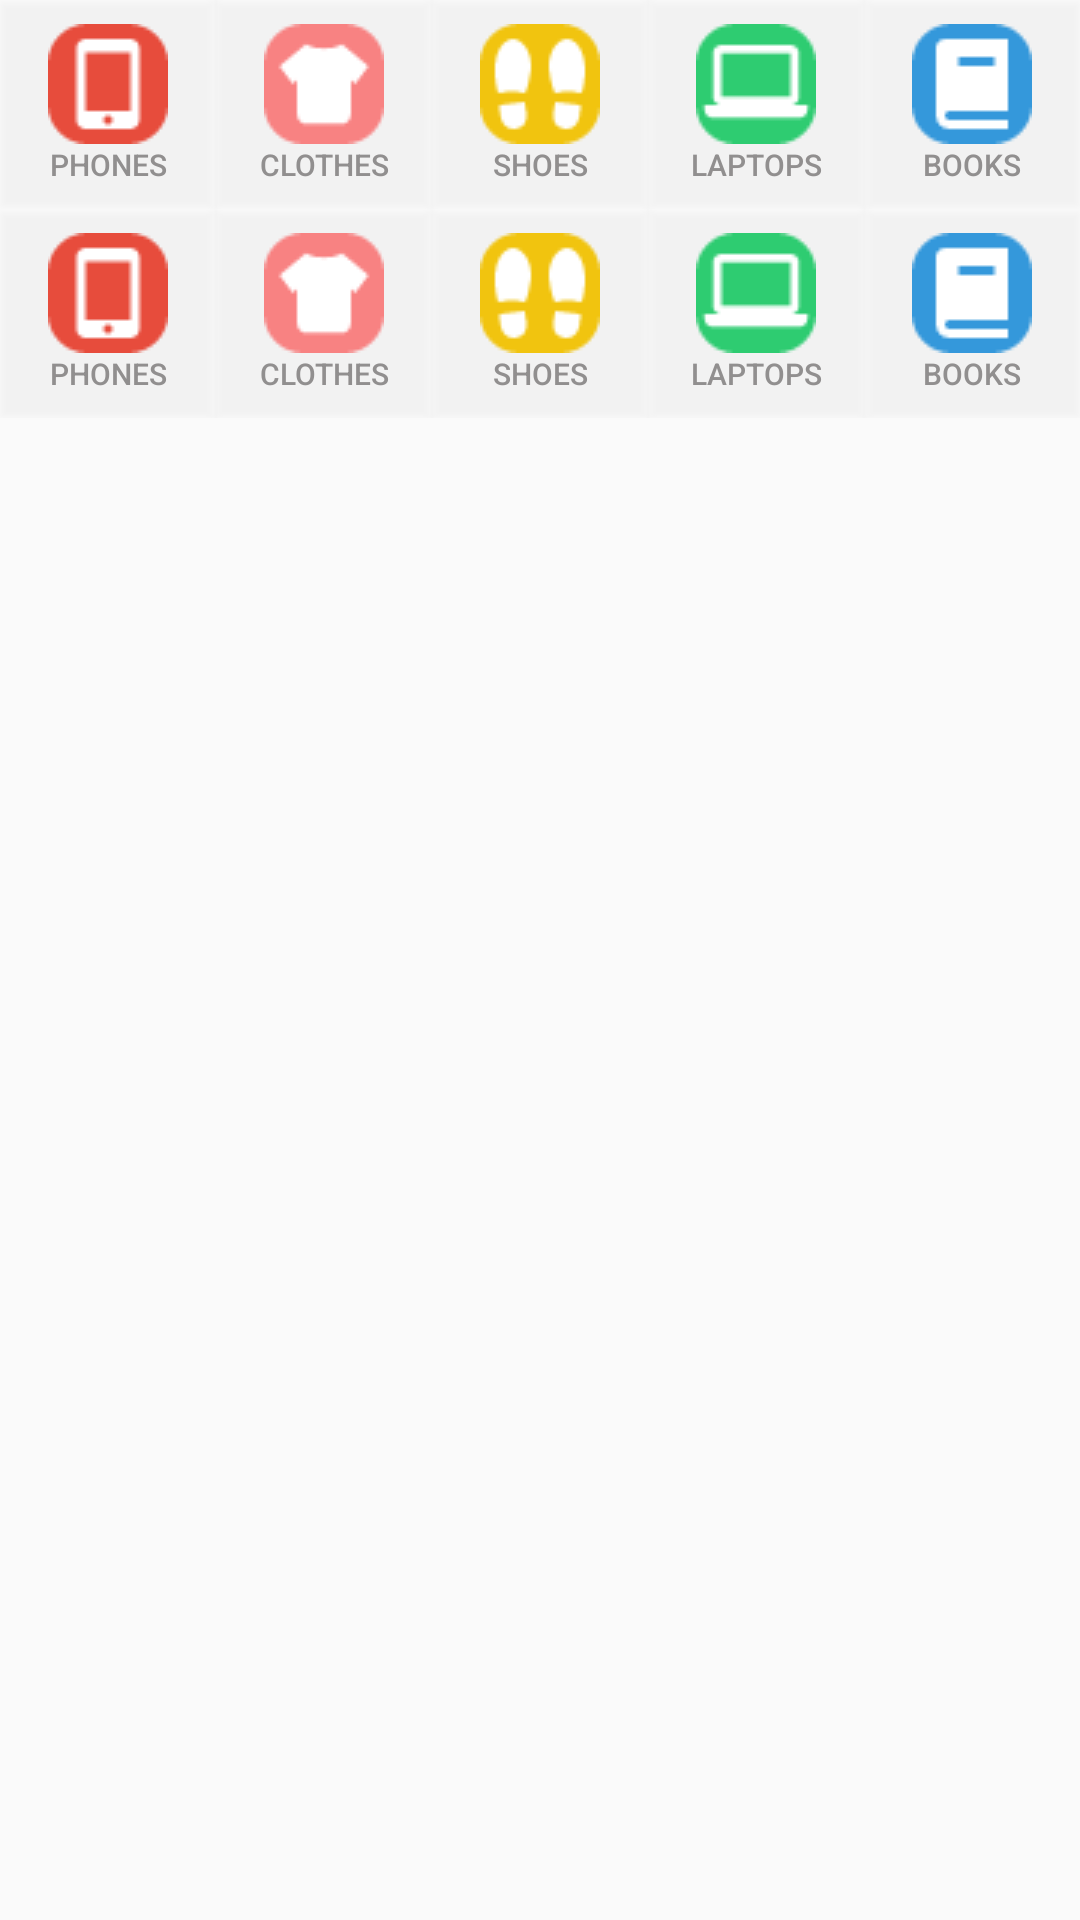

The Android layout XML behind this screen, and the referenced resources:
<!-- AndroidManifest.xml: application theme AppTheme.NoActionBar -->
<!-- res/layout/main_home_categories.xml -->
<?xml version="1.0" encoding="utf-8"?>
<LinearLayout xmlns:android="http://schemas.android.com/apk/res/android"
    android:orientation="vertical" android:layout_width="match_parent"
    android:layout_height="match_parent">

    <LinearLayout
        android:layout_width="match_parent"
        android:layout_height="wrap_content"
        android:orientation="horizontal">
        <Button
            android:layout_width="wrap_content"
            android:layout_height="wrap_content"
            style="@style/CategoryButton"
            android:drawableTop="@drawable/icons8_touchscreen_smartphone_40"
            android:text="phones"/>
        <Button
            android:layout_width="wrap_content"
            android:layout_height="wrap_content"
            style="@style/CategoryButton"
            android:drawableTop="@drawable/icons8_clothes_40"
            android:text="clothes"/>
        <Button
            android:layout_width="wrap_content"
            android:layout_height="wrap_content"
            style="@style/CategoryButton"
            android:drawableTop="@drawable/icons8_shoes_40"
            android:text="shoes"/>
        <Button
            android:layout_width="wrap_content"
            android:layout_height="wrap_content"
            style="@style/CategoryButton"
            android:drawableTop="@drawable/icons8_laptop_40"
            android:text="laptops"/>
        <Button
            android:layout_width="wrap_content"
            android:layout_height="wrap_content"
            style="@style/CategoryButton"
            android:drawableTop="@drawable/icons8_book_40"
            android:text="books"/>
    </LinearLayout>
    <LinearLayout
        android:layout_width="match_parent"
        android:layout_height="wrap_content"
        android:orientation="horizontal">
        <Button
            android:layout_width="wrap_content"
            android:layout_height="wrap_content"
            style="@style/CategoryButton"
            android:drawableTop="@drawable/icons8_touchscreen_smartphone_40"
            android:text="phones"/>
        <Button
            android:layout_width="wrap_content"
            android:layout_height="wrap_content"
            style="@style/CategoryButton"
            android:drawableTop="@drawable/icons8_clothes_40"
            android:text="clothes"/>
        <Button
            android:layout_width="wrap_content"
            android:layout_height="wrap_content"
            style="@style/CategoryButton"
            android:drawableTop="@drawable/icons8_shoes_40"
            android:text="shoes"/>
        <Button
            android:layout_width="wrap_content"
            android:layout_height="wrap_content"
            style="@style/CategoryButton"
            android:drawableTop="@drawable/icons8_laptop_40"
            android:text="laptops"/>
        <Button
            android:layout_width="wrap_content"
            android:layout_height="wrap_content"
            style="@style/CategoryButton"
            android:drawableTop="@drawable/icons8_book_40"
            android:text="books"/>
    </LinearLayout>

</LinearLayout>
<!-- resources referenced by this layout -->
<resources>
  <!-- drawable icons8_book_40: png bitmap (drawable, 681 bytes) -->
  <!-- drawable icons8_clothes_40: png bitmap (drawable, 850 bytes) -->
  <!-- drawable icons8_laptop_40: png bitmap (drawable, 796 bytes) -->
  <!-- drawable icons8_shoes_40: png bitmap (drawable, 1139 bytes) -->
  <!-- drawable icons8_touchscreen_smartphone_40: png bitmap (drawable, 744 bytes) -->
  <style name="CategoryButton">
          <item name="android:background">@drawable/bg_category_button</item>
          <item name="android:layout_weight">1</item>
          <item name="android:textColor">@color/textColor</item>
          <item name="android:textSize">10dp</item>
      </style>
  <style name="AppTheme.NoActionBar">
          <item name="colorPrimary">@color/colorPrimary</item>
          <item name="colorPrimaryDark">@color/colorPrimary</item>
          <item name="android:windowActionBar">false</item>
          <item name="windowActionBar">false</item>
          <item name="windowNoTitle">true</item>
          <item name="android:windowTranslucentStatus"> true </item>
          <item name="android:fitsSystemWindows">true</item>
      </style>
  <!-- drawable bg_category_button (drawable) -->
  <?xml version="1.0" encoding="utf-8"?>
  <shape xmlns:android="http://schemas.android.com/apk/res/android"
      android:shape="rectangle">
      <solid android:color="#afffffff" />
      <padding
          android:top="8dp"
          android:bottom="8dp">
  
      </padding>
      <size
          android:width="@dimen/category_btn_width"
          android:height="@dimen/category_btn_height" />
      <stroke android:width="0dip" android:color="#ff000000" />
  </shape>
  <color name="textColor">#918f8f</color>
  <color name="colorPrimary">#3F51B5</color>
  <dimen name="category_btn_width">15dp</dimen>
  <dimen name="category_btn_height">15dp</dimen>
</resources>
